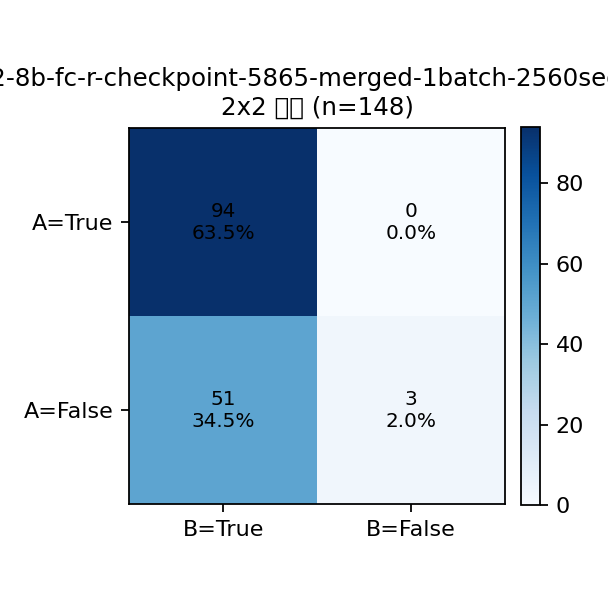

The table this chart was drawn from, first rows:
A\B, True, False, Row Total
True, 94, 0, 94
False, 51, 3, 54
Col Total, 145, 3, 148
